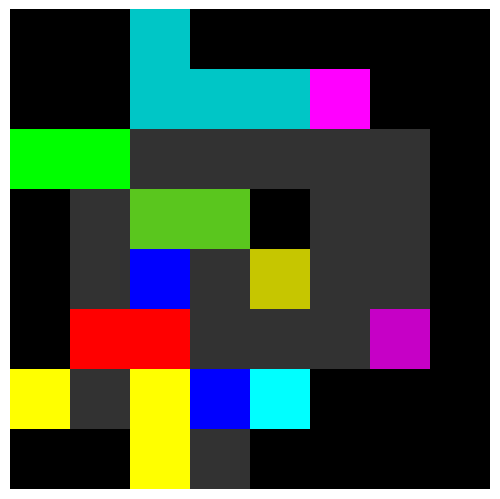

Python code for this plot: (Note: this script raises an exception after producing the figure.)
import random
import matplotlib.pyplot as plt
import numpy as np
import matplotlib.colors as mcolors
from matplotlib.patches import Rectangle
import copy
import json

o = [["o", "o"], ["o", "o"]]
i = [["i", "i", "i", "i", "i"]]
l = [["l",""], ["l",""], ["l",""], ["l", "l"]]
n = [["n", "n", "", ""], ["", "n", "n", "n"]]
w = [["", "w", "w"], ["w", "w", ""], ["w", "", ""]]
x = [["", "x", ""], ["x", "x", "x"], ["", "x", ""]]
u = [["u", "", "u"], ["u", "u", "u"]]
z = [["z", "z", ""], ["", "z", ""], ["", "z", "z"]]
f = [["", "f", "f"], ["f", "f", ""], ["", "f", ""]]
p = [["p", "p", ""], ["p", "p", "p"]]
t = [["t", "t", "t"], ["", "t", ""], ["", "t", ""]]
v = [["v", "", ""], ["v", "", ""], ["v", "v", "v"]]
y = [["y", "y", "y", "y"], ["", "", "y", ""]]

color_map = {"o": [255, 255, 255],
                "i": [0, 255, 0],
                "l": [0, 0, 255],
                "n": [255, 255, 0],
                "w": [0, 255, 255],
                "x": [255, 0, 255],
                "u": [198, 30, 90],
                "z": [90, 198, 30],
                "f": [30, 90, 198],
                "p": [198, 198, 0],
                "t": [0, 198, 198],
                "v": [198, 0, 198],
                "y": [255, 0, 0],
                "": [0, 0, 0],
                "E": [50, 50, 50]}

color_list = list(color_map.values())
cmap = mcolors.LinearSegmentedColormap.from_list('custom_map', color_list)

error_num = 0

def create_first_generation():
    firsters = []
    for __ in range(64):
        field = [["", "", "", "", "", "", "", ""],
                 ["", "", "", "", "", "", "", ""],
                 ["", "", "", "", "", "", "", ""],
                 ["", "", "", "", "", "", "", ""],
                    ["", "", "", "", "", "", "", ""],
                    ["", "", "", "", "", "", "", ""],
                    ["", "", "", "", "", "", "", ""],
                    ["", "", "", "", "", "", "", ""]]
        shapes = [o, i, l, n, w, x, u, z, f, p, t, v, y]
        operationses = []
        for _ in range(12):
            shape = random.choice(shapes)
            shapes.remove(shape)

            rotation = random.randint(0, 3)
            flip = random.choice(["v", "h", "b", "n"])
            rotated_shape = np.rot90(shape, rotation)
            shape_effective_height = max(ii for ii, row in enumerate(rotated_shape) if any(cell != "" for cell in row)) + 1
            shape_effective_width = max(jj for jj in range(len(rotated_shape[0])) if any(rotated_shape[ii][jj] != "" for ii in range(len(rotated_shape)))) + 1
            position = [random.randint(0, 8 - shape_effective_height), random.randint(0, 8 - shape_effective_width)]

            operation = [shape, rotation, flip, position]
            operationses.append(operation)

        for operation in operationses:
            shape, rotation, flip, position = operation
            if flip == "v":
                shape = np.flipud(shape)
            elif flip == "h":
                shape = np.fliplr(shape)
            elif flip == "b":
                shape = np.flipud(shape)
                shape = np.fliplr(shape)
            elif flip == "n":
                pass

            shape = np.rot90(shape, rotation)

            for ii in range(len(shape)):
                for jj in range(len(shape[0])):
                    if shape[ii][jj] != "" and field[ii + position[0]][jj + position[1]] != "":
                        field[ii + position[0]][jj + position[1]] = "E"
                    elif shape[ii][jj] != "":
                        field[ii + position[0]][jj + position[1]] = shape[ii][jj]

        cell_count = sum(1 for row in field for cell in row if cell != "" and cell != "E")
        operationses.append(cell_count)
        operationses.append(__)
        #print(operationses[12]) #12はconunt
        #print(operationses[13]) #13がid 0~63

        field = [[color_map[item] for item in row] for row in field]
        plt.imshow(field, cmap=cmap, vmin=0, vmax=255)
        plt.axis('off')  # 目盛りを削除
        plt.subplots_adjust(left=0, right=1, bottom=0, top=1)  # 余白を削除
        #plt.savefig(f'0_{__}.png', bbox_inches='tight', pad_inches=0)  # 余白を削除して保存
    
        firsters.append(operationses)

    return firsters

first_gen = create_first_generation()
#print(first_gen[20])
#print(first_gen[20][12])

def elite_selection(gen,data,now_gen):
    gen.sort(key=lambda x: x[12], reverse=True)
    output = [{}, {}, {}, {}, {}, {}, {}, {}]
    for _ in range(8):
        output[_] = {
            "joint": "elite",
            "par1": gen[_][13],
            "num": gen[_][12],
        }
    return output

def tornament(gen,data,now_gen):
    tornament_list = []
    for _ in range(8):
        tornament_list.append(random.randint(0, 63))
    tornament_list.sort(key=lambda x: gen[x][12], reverse=True)
    output = [{}, {}, {}, {}, {}, {}, {}, {}]
    for _ in range(8):
        output[_] = {
            "joint": "tornament",
            "par1": tornament_list[_],
            "num": gen[tornament_list[_]][12],
        }
    return output


def mutation(gen, data, now_gen):
    for _ in range(64):
        if random.random() < 0.1:
            gen[_][random.randint(0, 11)] = random.choice(gen[_][12])
            gen[_][12] = random.randint(0, 64)
            gen[_][13] = random.randint(0, 63)
    return gen



old_gen = first_gen

for __ in range(1, 64):
    new_gen = []
    field = [["", "", "", "", "", "", "", ""],
             ["", "", "", "", "", "", "", ""],
             ["", "", "", "", "", "", "", ""],
             ["", "", "", "", "", "", "", ""],
             ["", "", "", "", "", "", "", ""],
             ["", "", "", "", "", "", "", ""],
             ["", "", "", "", "", "", "", ""],
             ["", "", "", "", "", "", "", ""]]
    
    with open('record.json', 'r') as f:
        data = json.load(f)

    elite = elite_selection(old_gen, data, __)
    for _ in range(8):
        operationses = []
        data[str(__)][str(_)] = elite[_]
        for ii in range(12):
            # Add the operation of the elite individual to operationses
            operationses.append(old_gen[elite[_]['par1']][ii])
        # Add the 'num' and 'par1' of the elite individual to operationses
        operationses.append(old_gen[elite[_]['num']][12])
        operationses.append(old_gen[elite[_]['par1']][13])
        new_gen.append(operationses)
    #print(len(new_gen))

    tornament = tornament(old_gen, data, __)
    for _ in range(8,16):
        operationses = []
        data[str(__)][str(_ + 8)] = tornament[_]
        for ii in range(12):
            # Add the operation of the tornament individual to operationses
            operationses.append(old_gen[tornament[_]['par1']][ii])
        # Add the 'num' and 'par1' of the tornament individual to operationses
        operationses.append(old_gen[tornament[_]['num']][12])
        operationses.append(old_gen[tornament[_]['par1']][13])
        new_gen.append(operationses)

    mutation = mutation(new_gen, data, __)
    for _ in range(16, 64):
        data[str(__)][str(_)] = {
            "joint": "mutation",
            "par1": mutation[_][13],
            "num": mutation[_][12],
        }
        new_gen.append(mutation[_])
        
